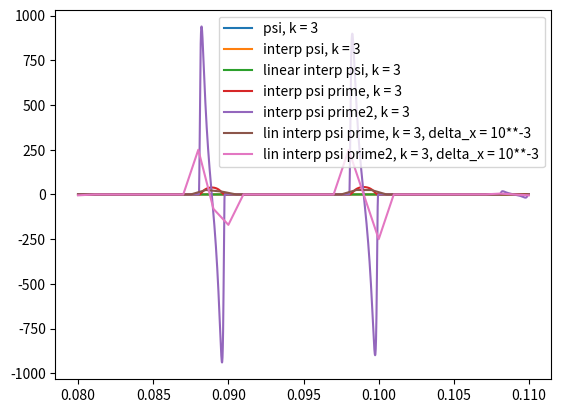

Here is the Python script that generated this plot:
import math
import matplotlib.pyplot as plt
# import numpy as np


class Psi_generator:
    def __init__(self, n=2, g=10, k=4):
        self.n = n
        self.g = g
        self.k = k
        self.default_step = 0.001
        self.tau = self.g ** - (k + 2)
        self.eps_factor = 3
        self.precision = 4
        self.interp_list = [] # начала и концы линейных интервалов
        self.dict_param = {} # параметры функций-шапочек
        self.dict_funct = {} # запомниненные проинтегрированные функции-шапочки
        self.dict_prime = {} # запомниненные проивзодные
        self.dict_prime2 = {} # запомниненные вторые проивзодные
        self.dict_rev = {}
        self.B = self.g ** - (self.a_(self.k, 0) - self.k)
        self.stand_hat = self.generate_hat(1, 1, 0, 0)
        self.i_stand_hat, self.back_i_stand_hat, self.F_max = self.integrated_f(-1, 1, self.stand_hat, self.default_step)
        self.stand_norm = self.i_stand_hat(1)
        self.delta_x = self.g**-k
        self.y_step = self.g**-(k+1)
        self.interval_index_for_y = [0]

        for i in range(self.g**(k-1)):
            x0 = i*self.g**-(k-1)
            x8 = x0 + (self.g-2)*(self.delta_x)

            y0 = self.psi_k(x0)
            y8 = self.psi_k(x8)

            self.interp_list.append((x0, y0))
            self.interp_list.append((x8, y8))
        self.interp_list.append((1, 1))

        j = 0
        for i in range(1, math.ceil(1/self.y_step) + 1):
            y = self.y_step * i
            while (j+1 < len(self.interp_list)) and (self.interp_list[j+1][1] <= y):
                j += 1
            self.interval_index_for_y.append(j)

    def lin_interp_psi_k(self, x):
        j = math.floor(x * self.g**(self.k-1))
        le = x * self.g**self.k - j*self.g
        # проеверяем, находимся ли на линейном участке или нет.
        # если на линейном, то интерполируем линейно

        if le < 8:
            x0, y0 = self.interp_list[j*2]
            return y0 + (x-x0) * self.B #func_linear(x, x0, y0, self.B)
        else:
            x8, y8 = self.interp_list[j*2+1]
            x10, y10 = self.interp_list[j*2+2]

            x9 = (x8 + x10) / 2
            y9 = self.psi_k(x9)

            if le == 9:
                return y9
            if le < 9:
                return y8 + (x-x8)*(y9-y8)/(x9-x8)

            return y9 + (x-x9)*(y10-y9)/(x10-x9)

    def interpolated_psi_k_all(self, x, func_linear, func_hat):

        j = math.floor(x * self.g**(self.k-1))
        le = x * self.g**self.k - j*self.g
        # проеверяем, находимся ли на линейном участке или нет.
        # если на линейном, то интерполируем линейно

        if le < 8:
            x0, y0 = self.interp_list[j*2]
            # y = y0 + (x-x0) * self.B
            # return y
            return func_linear(x, x0, y0, self.B)
        else:
            x8, y8 = self.interp_list[j*2+1]
            x10, y10 = self.interp_list[j*2+2]
            if (x8, x10) in self.dict_param:
                a, b, A, C = self.dict_param[(x8, x10)]
                # return self.ihat(x, A, a, self.B, b, C)
                return func_hat(x, A, a, self.B, b, C)
            else:
                x9 = (x8 + x10) / 2
                y9 = self.psi_k(x9)
                step = self.g**-(self.k) * self.default_step
                ksi = self.find_ksi(self.delta_x, x8, y8, y9, y10, step, step)
                ihd = self.gen_ihat_discrep(self.delta_x, x8, y8, y9, y10, step)
                _, a, b, A, C = ihd(ksi)
                self.dict_param[(x8, x10)] = a, b, A, C
                # return self.ihat(x, A, a, self.B, b, C)
                return func_hat(x, A, a, self.B, b, C)

    def linear(self, x, x0, y0, B):
        return y0 + (x - x0) * B

    def const(self, x, x0, y0, B):
        return B

    def zero(self, x, x0, y0, B):
        return 0

    def hat_prime(self, x, A, a, B, b, C):
        arg = (x - b) / a
        return - ((2 * arg / a) / (1 - arg ** 2) ** 2) * self.hat_wo_b(x, A, a, B, b)

    def hat_with_all_agrs(self, x, A, a, B, b, C):
        return self.hat_with_b(x, A, a, B, b)

    def interpolated_psi_k(self, x):
        return self.interpolated_psi_k_all(x, self.linear, self.ihat)

    def interpolated_psi_k_prime(self, x):
        return self.interpolated_psi_k_all(x, self.const, self.hat_with_all_agrs)

    def interpolated_psi_k_prime2(self, x):
        return self.interpolated_psi_k_all(x, self.zero, self.hat_prime)

    def lin_interpolated_psi_k_prime(self, x, delta_x):
        return (self.lin_interp_psi_k(x+delta_x/2) - self.lin_interp_psi_k(x-delta_x/2)) / delta_x

    def lin_interpolated_psi_k_prime2(self, x, delta_x):
        prime2 = self.lin_interpolated_psi_k_prime(x+delta_x/2, delta_x) - self.lin_interpolated_psi_k_prime(x-delta_x/2, delta_x)
        return prime2 / delta_x

    def a_(self, r, m_r):
        return (self.n**(r-m_r)-1) / (self.n-1)

    def i_corner(self, i_r, r):
        if r == 1:
            return 0
        if i_r == self.g-1:
            return 1
        return 0

    def i_sqbr(self, i_r, r):
        if r == 1:
            return 0
        if i_r >= self.g-2:
            return 1
        return 0

    def i_wave(self, i_r, r):
        return i_r-(self.g-2)*self.i_corner(i_r, r)

    def m_(self, r, i):
        sum_ = 1
        for s in range(1, r):
            product_ = 1
            for j in range(s, r):
                product_ *= self.i_sqbr(i[j], j)
            sum_ += product_
        return self.i_corner(i[r], r)*sum_

    def psi_k(self, x):

        x_ = math.floor(x)
        x = x-x_
        n_ = x*(self.g**self.k) + self.g**(-self.precision)
        n_ = math.floor(n_)

        i = []
        for j in range(0, self.k):
            i.append(n_ % self.g)
            n_ = n_//self.g
        # add fake value
        i.append(-1)
        i.reverse()

        s = 0
        for r in range(1, self.k+1):
            m_r = self.m_(r, i)
            s += self.i_wave(i[r], r)*(self.g**(-self.a_(r, m_r)))*(2**(-m_r))

        return s+x_


    def integrated_f(self, x_min, x_max, f, step):
        s = 0
        F_arr = [0]
        N = (x_max - x_min) / step
        N = math.ceil(N)
        step = (x_max - x_min) / N
        x1 = x_min
        x2 = x_min + step
        for i in range(N):
            s += (f(x1) + f(x2)) * step / 2
            F_arr.append(s)
            x1 = x2
            x2 += step

        F_max = F_arr[N]

        def i_f(x):
            if x <= x_min:
                return 0
            if x >= x_max:
                return F_arr[N]
            i = (x - x_min) / step
            i = math.floor(i)
            x1 = x_min + i*step
            # x2 = x1 + step
            return F_arr[i] + (F_arr[i+1] - F_arr[i]) * (x - x1) / step

        x_arr = [x_min]
        y_step = F_max / N
        j = 0
        for i in range(N):
            y_new = (i+1)*y_step
            while (F_arr[j+1] < y_new):
                j += 1
            x_old = x_min + step*j
            y_old = i_f(x_old)
            x_new = x_old + (y_new - y_old)*(step/(F_arr[j+1] - F_arr[j]))
            x_arr.append(x_new)

        def backward_i_f(y):

            if (y < -10**-13) or (y > F_max+10**-13):
                return math.nan
            if (abs(y) < 10**-13):
                return x_min
            if (abs(y - F_max) < 10**-13):
                return x_max

            i = math.floor(y/y_step)
            return x_arr[i] + (y-i*y_step)*((x_arr[i+1] - x_arr[i])/y_step)

        return i_f, backward_i_f, F_max

    def backward_psi_k(self, y, eps=-1):
        if eps <= 0:
            eps = self.g**-(self.k+2)

        if y > 1-10**-13:
            return 1
        i = math.floor(y/self.y_step)
        j1 = self.interval_index_for_y[i]
        j2 = self.interval_index_for_y[i+1]
        if j1 == j2:
            j2 += 1
        else:
            while (j2 - j1 > 1):
                j_ = (j2 + j1) // 2
                if (self.interp_list[j_][1] >= y):
                    j2 = j_
                else:
                    j1 = j_

        if (j1 % 2 == 0):
            x0, y0 = self.interp_list[j1]
            return x0 + (y-y0)/self.B
        else:
            # print(y)
            x8, y8 = self.interp_list[j1]
            x10, y10 = self.interp_list[j2]
            # вызываем, чтобы гарантированно вычислить коэффициенты
            self.interpolated_psi_k_prime2((x8 + x10)/2)
            a, b, A, C = self.dict_param[(x8, x10)]
            x8_ = b-a
            x10_ = b+a
            y8_ = y8+(x8_-x8)*self.B
            y10_ = y10-(x10-x10_)*self.B
            if y < y8_ - 10**-13:
                # на нижнем линейном участке
                return x8 + (y8_ - y8)/self.B
            elif y > y10_ + 10**-13:
                # на верхнем линейном участке
                return x10 - (y8 - y8_)/self.B
            else:
                # на сигмоиде
                return x8_ + self.backward_ihat(y-y8_, a, A, eps)

    def backward_ihat_wo_b(self, eta, a, A):
        eta1 = eta/(A*a)
        ksi1 = 1 + self.back_i_stand_hat(eta1)
        ksi = ksi1 * a
        return ksi

    def backward_ihat(self, eta, a, A, eps):
        ksi_0 = 0
        if eta <= A*a*self.stand_norm:
            ksi_0 = self.backward_ihat_wo_b(eta, a, A)
        else:
            ksi_0 = 2*a
        b = a
        C = self.B*a + A*a*self.stand_norm/2

        def F(ksi):
            return self.ihat(ksi, A, a, self.B, b, C)

        def f(ksi):
            return self.hat_with_all_agrs(ksi, A, a, self.B, b, C)

        ksi = ksi_0
        ksi_min = -1
        ksi_max = -1
        delta_ksi_old = 3*a
        delta_ksi = 2*a
        counter = 0
        ser_len = 4
        newton_works = True
        def dscrp(ksi):
            return F(ksi) + self.B * ksi - eta 

        while abs(dscrp(ksi)) > eps:
            ksi = (ksi + (eta-F(ksi))/f(ksi)) / (1 + (self.B/f(ksi)))
            ksi = max(0, ksi)
            ksi = min(2*a, ksi)
            # NOTE: оцениваем, сходится ли Ньютон
            if counter % ser_len == 0:
                ksi_min = ksi
                ksi_max = ksi
            elif counter % ser_len == ser_len-1:
                delta_ksi_old = delta_ksi
                delta_ksi = ksi_max - ksi_min
                if delta_ksi >= delta_ksi_old - 10**-13:
                    newton_works = False
                    break
            else:
                ksi_min = min(ksi, ksi_min)
                ksi_max = max(ksi, ksi_max)
            counter += 1
        if newton_works:
            return ksi
        else:
            if dscrp(ksi_max) * dscrp(ksi_min) > 0:
                # print("не могу начать половинное деление")
                raise Exception ("не могу начать половинное деление")
            while delta_ksi >= eps:
                # TODO: метод половинного деления вместо Ньютона
                ksi = (ksi_max + ksi_min) / 2
                delta_ksi /= 2
                if dscrp(ksi_min) * dscrp(ksi) < 0:
                    ksi_max = ksi
                else:
                    ksi_min = ksi
            return ksi


    def integral(self, x_min, x_max, f, step):
        s = 0
        N = (x_max - x_min) / step
        N = math.ceil(N)
        step = (x_max - x_min) / N
        x1 = x_min
        x2 = x_min + step
        for i in range(N):
            s += (f(x1) + f(x2))*step/2
            x1 = x2
            x2 += step
        return s

    # def integrated_hat(x_min, x_max, x, step):
        # return integrated_f(x_min, x_max, hat, step)

    # a = (dx1 + dx2) / 2
    # b = x8 + a
    def hat_wo_b(self, x, A, a, B, b):
        if abs(x-b) < a:
            return A * math.exp(-1 / (1 - ((x - b) / a)**2))
        return 0

    def hat_with_b(self, x, A, a, B, b):
        return self.hat_wo_b(x, A, a, B, b) + B

    def generate_hat(self, A, a, B, b):
        def hat(x):
            return self.hat_with_b(x, A, a, B, b)
        return hat

    def ihat(self, x, A, a, B, b, C):
        x8_ = b - a
        x10_ = b + a
        y8_ = C - a*B - (self.stand_norm * A * a) / 2
        y10_ = C + a*B + (self.stand_norm * A * a) / 2
        if x < x8_:
            return y8_ + (x - x8_) * B
        if x > x10_:
            return y10_ + (x - x10_) * B
        return y8_ + self.i_stand_hat((x - b) / a) * a * A + B * (x - b + a)

    # def backward_ihat(self, x, A, a, B, b, C):
    #     x8_ = b - a
    #     x10_ = b + a
    #     y8_ = C - a*B - (self.stand_norm * A * a) / 2
    #     y10_ = C + a*B + (self.stand_norm * A * a) / 2
    #     # to be continue

    def generate_ihat(self, A, a, B, b, C):
        def ihat1(x):
            return self.ihat(x, A, a, B, b, C)
        return ihat1

    def gen_ihat_discrep(self, delta_x, x8, y8, y9, y10, step):
        delta_y1 = y9 - y8
        delta_y2 = y10 - y9
        x9 = x8 + delta_x
        x10 = x9 + delta_x

        if delta_y2 < delta_y1:
            def ihat_discrep(ksi):
                # ksi -= (x8 + delta_x)
                delta_y2_ = delta_y2 - self.B*(delta_x - ksi)
                a = (delta_x + ksi) / 2
                b = x8 + a
                if abs(a) < 10**-10:
                    a = 10**-10
                A = ((delta_y1 + delta_y2_) - (delta_x + ksi) * self.B) / (a * self.stand_norm)
                C = y8 + (delta_y1 + delta_y2_) / 2
                return y9 - self.ihat(x8 + delta_x, A, a, self.B, b, C), a, b, A, C
            return ihat_discrep

        else:
            def ihat_discrep(ksi):
                delta_y1_ = delta_y1 - self.B*(delta_x - ksi)
                a = (delta_x + ksi) / 2
                b = x10 - a
                if abs(a) < 10**-10:
                    a = 10**-10
                A = ((delta_y1_ + delta_y2) - (delta_x + ksi) * self.B) / (a * self.stand_norm)
                C = y10 - (delta_y1_ + delta_y2) / 2
                # return y9 - self.ihat(x8 + delta_x, A, a, self.B, b, C), a, b, A, C
                delat_y2_new = self.ihat(x10, A, a, self.B, b, C) - self.ihat(x10 - delta_x, A, a, self.B, b, C)
                y9_new = y10 - delat_y2_new
                return y9 - y9_new, a, b, A, C
            return ihat_discrep

    def gen_ihd(self, delta_x, x8, y8, y9, y10, step):
        ihd = self.gen_ihat_discrep(delta_x, x8, y8, y9, y10, step)

        def ihd1(ksi):
            res, _, _, _, _ = ihd(ksi)
            return res
        return ihd1

    def deriv(self, discrep, x0):
        d1 = discrep(x0 - self.tau / 2)
        d2 = discrep(x0 + self.tau / 2)
        return (d2 - d1) / self.tau

    # def deriv_2(self, discrep, y0, tau=0.05):
    #     d_minus = self.discrep(y0 - tau)
    #     d_plus = self.discrep(y0 + tau)
    #     d_zero = self.discrep(y0)
    #     return (d_minus - 2*d_zero + d_plus) / tau**2

    def Newton_method(self, discrep, x, delta, eps):
        dd1 = dd2 = 0
        delta_1 = 0
        while (dd1 * dd2 >= 0):
            delta_1 += delta
            dd1 = discrep(x - delta_1)
            dd2 = discrep(x + delta_1)

        a = x - delta_1
        b = x + delta_1

        f = discrep(x)
        while (abs(f) >= eps):
            newt = True
            f_2 = self.deriv(discrep, x)
            if f_2 == 0:
                newt = False
            else:
                x -= f / f_2
            if x < a or x > b or newt == False:
                x = (a + b) / 2
                f_a = discrep(a)
                f_x = discrep(x)
                if f_a * f_x < 0:
                    b = x
                else:
                    a = x
                x = (a + b) / 2
            f = discrep(x)
        return x

    def Newton_diap(self, discrep, a, b, eps):
        x = (a + b) / 2
        f = discrep(x)
        while (abs(f) >= eps):
            newt = True
            f_2 = self.deriv(discrep, x)
            if f_2 == 0:
                newt = False
            else:
                x -= f / f_2
            if x < a or x > b or newt == False:
                x = (a + b) / 2
                f_a = discrep(a)
                f_x = discrep(x)
                if f_a * f_x < 0:
                    b = x
                else:
                    a = x
                x = (a + b) / 2
            f = discrep(x)
        return x

    def find_ksi(self, delta_x, x8, y8, y9, y10, step, eps):
        ihd = self.gen_ihd(delta_x, x8, y8, y9, y10, step)
        ksi = self.Newton_diap(ihd, 0, delta_x, eps)
        return ksi


# def const(x):
#     return 1


# def lin(x):
#     return 2*x


# def sq(x):
#     return x**2


def sq1(x):
    return 4 - x**2


# f = sq1
# x_min = -2
# x_max = 2
# s = 0
# step = 0.01
# F_arr = [0]
# N = (x_max - x_min) / step
# N = math.ceil(N)
# step = (x_max - x_min) / N
# x1 = x_min
# x2 = x_min + step
# for i in range(N):
#     s += (f(x1) + f(x2)) * step / 2
#     F_arr.append(s)
#     x1 = x2
#     x2 += step
# plt.plot(F_arr)
# plt.show()

# gen2 = Psi_generator(k=2)
# i_const = gen2.integrated_f(-2, 2, const, 0.01)
# test_ = [i_const(x*(10**-2)) for x in range(-300, 300)]
# plt.plot(test_)
# plt.show()

# gen2 = Psi_generator(k=2)
# hd_test = gen2.generate_ihat(1, 1, 0, 2)
# hat_test = [gen2.i_stand_hat(x*(10**-2)) for x in range(-200, 200)]
# hd_array = [hd_test(x*(10**-2)) for x in range(0, 400)]
# plt.plot(hd_array)
# plt.show()

# gen2 = Psi_generator(k=2)
# def test_discrep(x):
#     return 3 - sq1(x)

# res = gen2.Newton_method(test_discrep, 0.5, 0.01, 0.01)
# print(res)

# gen2 = Psi_generator(k=2)

# TODO: fix bug x8 = 0.08, x9 = 0.09, x10 = 0.2
# x8 = 0.08
# x9 = 0.09
# x10 = 0.1
# y8 = gen2.psi_k(x8)
# y9 = gen2.psi_k(x9)
# y10 = gen2.psi_k(x10)
# # x9 = (x8 + x10) / 2
# step = 0.01
# delta_x = 0.01

# step = gen2.g**-(gen2.k) * gen2.default_step
# ksi = gen2.find_ksi(gen2.delta_x, x8, y8, y9, y10, step, step*gen2.eps_factor)

# ksi = gen2.find_ksi(delta_x, x8, y8, y9, y10, step, 0.001)
# ihd = gen2.gen_ihat_discrep(delta_x, x8, y8, y9, y10, step)
# ksi0 = ihd(0)
# ksi1 = ihd(delta_x)
# print(ksi0) 
# print(ksi1)
# _, a, b, A, C = ihd(ksi)
# ihat = gen2.generate_ihat(A, a, gen2.B, b, C)
# print(ihat(x8), ihat(x9), ihat(x10))

# ksi = self.find_ksi(self.delta_x, x8, y8, y9, y10, step, 0.001)
# ihd = self.gen_ihat_discrep(self.delta_x, x8, y8, y9, y10, step)
# _, a, b, A, C = ihd(ksi)


gen2 = Psi_generator(k=3)
# ihat = gen2.generate_ihat(3, 2, 0.25, 0.25, 5)
# print(gen2.interpolated_psi_k(0.07))
# print(gen2.psi_k(0.08))
print('here')
start = 8000
end = 11000
g_ = 10 ** - 5
array2 = [gen2.interpolated_psi_k(i*(g_)) for i in range(start, end)]
array2_lin = [gen2.lin_interp_psi_k(i*(g_)) for i in range(start, end)]
array22 = [gen2.psi_k(i*(g_)) for i in range(start, end)]
# array222 = [gen2.interpolated_psi_k_prime(i*(g_)) * 0.01 for i in range(start, end)]
# array2222 = [gen2.interpolated_psi_k_prime2(i*(g_)) * 0.0001 for i in range(start, end)]
array_1 = [gen2.interpolated_psi_k_prime(i*(g_)) for i in range(start, end)]
array_11 = [gen2.interpolated_psi_k_prime2(i*(g_)) * 0.01 for i in range(start, end)]
array_1_lin = [gen2.lin_interpolated_psi_k_prime(i*(g_), 10**-3) for i in range(start, end)]
array_11_lin = [gen2.lin_interpolated_psi_k_prime2(i*(g_), 10**-3) * 0.01 for i in range(start, end)]

# array_back = [gen2.back_i_stand_hat(gen2.F_max*i*0.001) for i in range(0, 1001)]
# array_back2 = [(i*0.001) for i in range(0, math.ceil(gen2.F_max*1100))]
# print(gen2.F_max)
# print(array_back2)
# plt.plot([gen2.F_max*i*0.001 for i in range(0, 1001)], array_back, label='back to hat') # без наклона
# plt.show()


x_ax = [i*(g_) for i in range(start, end)]
plt.plot(x_ax, array22, label='psi, k = 3')
plt.plot(x_ax, array2, label='interp psi, k = 3')
plt.plot(x_ax, array2_lin, label='linear interp psi, k = 3')
plt.legend()
plt.show()

plt.plot(x_ax, array_1, label='interp psi prime, k = 3')
plt.plot(x_ax, array_11, label='interp psi prime2, k = 3')
plt.legend()
plt.show()

plt.plot(x_ax, array_1_lin, label='lin interp psi prime, k = 3, delta_x = 10**-3')
plt.plot(x_ax, array_11_lin, label='lin interp psi prime2, k = 3, delta_x = 10**-3')
plt.legend()
plt.show()
